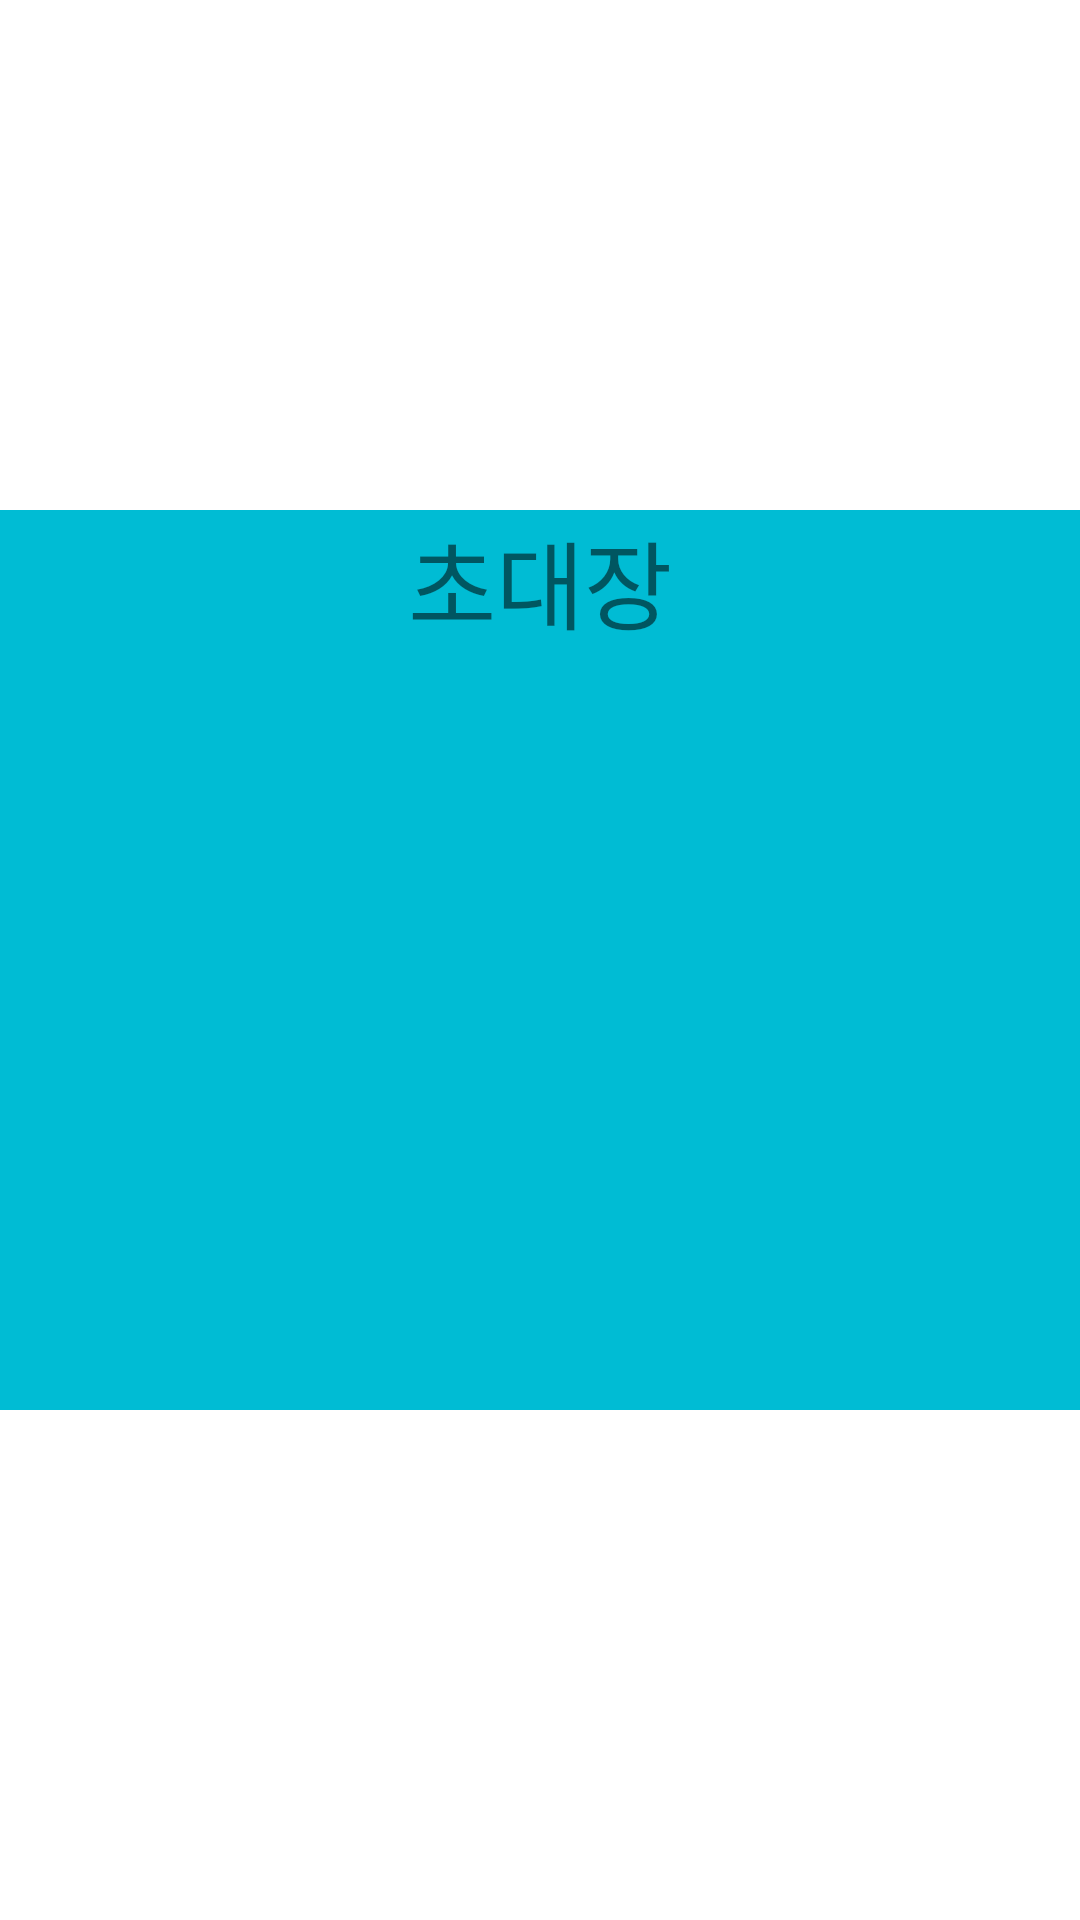

Reconstruct the res/layout file that produces this screen, plus the resources it refers to.
<!-- AndroidManifest.xml: application theme Theme.DailyDiscovery -->
<!-- res/layout/fragment_invitation1.xml -->
<?xml version="1.0" encoding="utf-8"?>
<RelativeLayout xmlns:android="http://schemas.android.com/apk/res/android"
    android:layout_width="match_parent"
    android:layout_height="match_parent">

    <RelativeLayout
        android:layout_width="match_parent"
        android:layout_height="300dp"
        android:layout_centerInParent="true"
        android:background="@color/skyblue">

        <TextView
            android:id="@+id/tv_title"
            android:layout_width="match_parent"
            android:layout_height="wrap_content"
            android:text="초대장"
            android:textSize="32dp"
            android:gravity="center"/>

    </RelativeLayout>

</RelativeLayout>
<!-- resources referenced by this layout -->
<resources>
  <color name="skyblue">#00BCD4</color>
  <style name="Theme.DailyDiscovery" parent="Theme.MaterialComponents.DayNight.NoActionBar">
          
          <item name="colorPrimary">@color/purple_500</item>
          <item name="colorPrimaryVariant">@color/grey205</item>
          <item name="colorOnPrimary">@color/white</item>
          
          <item name="colorSecondary">@color/tangerine</item>
          <item name="colorSecondaryVariant">@color/sunset</item>
          <item name="colorOnSecondary">@color/black</item>
          
          <item name="android:statusBarColor" tools:targetApi="l">@color/black</item>
          
          <item name="colorControlNormal">@color/sisun_purple</item>
      </style>
  <color name="purple_500">#FF6200EE</color>
  <color name="grey205">#CDCDCD</color>
  <color name="white">#FFFFFFFF</color>
  <color name="tangerine">#FFC107</color>
  <color name="sunset">#FF5722</color>
  <color name="black">#FF000000</color>
</resources>
